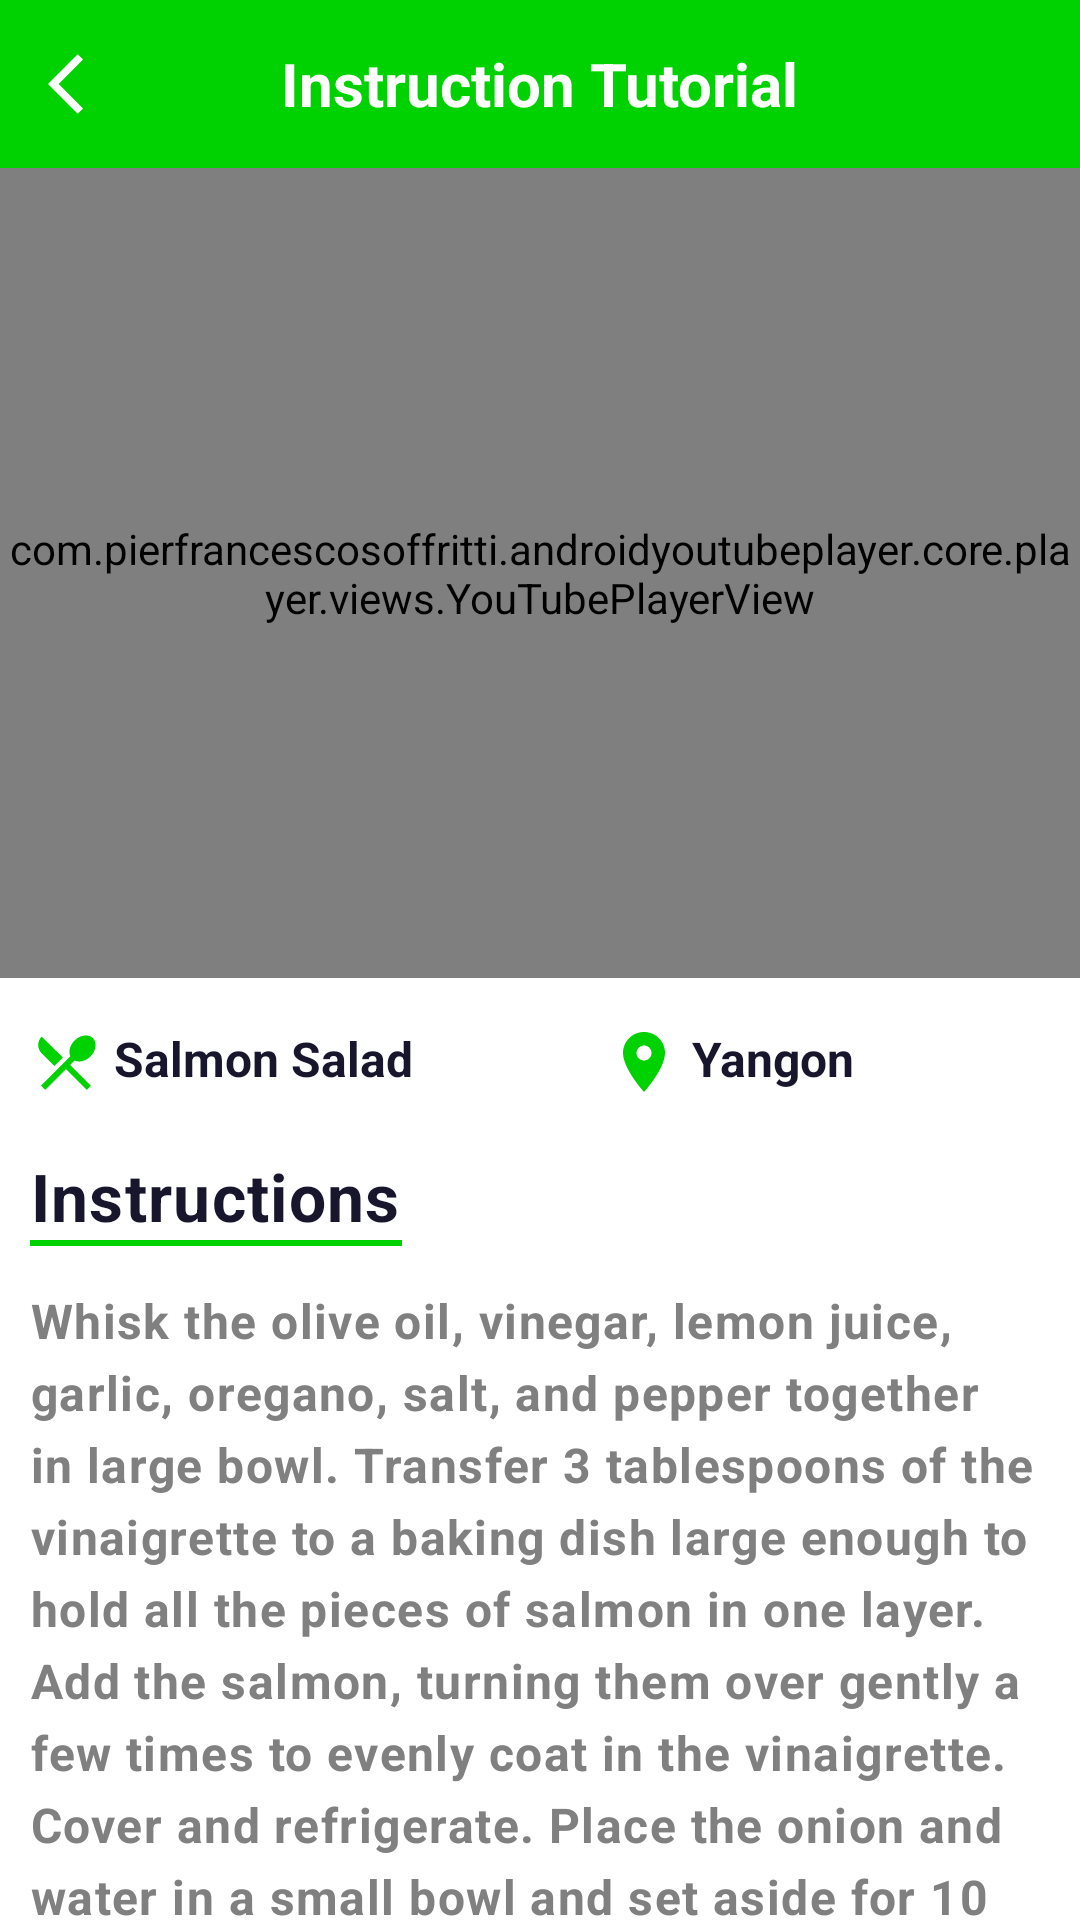

This screen was rendered from an Android layout file. Write that file and the resources it references.
<!-- AndroidManifest.xml: application theme Theme.Food_test -->
<!-- res/layout/fragment_youtube.xml -->
<?xml version="1.0" encoding="utf-8"?>
<LinearLayout xmlns:android="http://schemas.android.com/apk/res/android"
    xmlns:app="http://schemas.android.com/apk/res-auto"
    xmlns:tools="http://schemas.android.com/tools"
    android:layout_width="match_parent"
    android:layout_height="match_parent"
    android:orientation="vertical"
    tools:context=".view.fragments.YoutubeFragment">

    <com.google.android.material.appbar.MaterialToolbar
        android:layout_width="match_parent"
        android:layout_height="wrap_content"
        android:background="@color/light_green">

        <ImageView
            android:id="@+id/backBtn"
            android:layout_width="24dp"
            android:layout_height="24dp"
            android:src="@drawable/ic_arrow_back"
            app:tint="@color/white"
            tools:ignore="ContentDescription" />

        <TextView
            android:layout_width="wrap_content"
            android:layout_height="wrap_content"
            android:layout_gravity="center"
            android:text="Instruction Tutorial"
            android:textColor="@color/white"
            android:textIsSelectable="false"
            android:textSize="20sp"
            android:textStyle="bold"
            tools:ignore="HardcodedText" />

    </com.google.android.material.appbar.MaterialToolbar>

    <com.pierfrancescosoffritti.androidyoutubeplayer.core.player.views.YouTubePlayerView
        android:id="@+id/utubePlayerView"
        android:layout_width="match_parent"
        android:layout_height="270dp"
        app:autoPlay="false" />

    <androidx.core.widget.NestedScrollView
        android:layout_width="match_parent"
        android:layout_height="match_parent"
        android:background="@color/white"
        app:layout_behavior="com.google.android.material.appbar.AppBarLayout$ScrollingViewBehavior">

        <LinearLayout
            android:layout_width="match_parent"
            android:layout_height="match_parent"
            android:layout_marginHorizontal="10dp"
            android:layout_marginVertical="6dp"
            android:orientation="vertical">

            <LinearLayout
                android:layout_marginTop="10dp"
                android:layout_width="match_parent"
                android:layout_height="wrap_content"
                android:orientation="horizontal"
                tools:ignore="UselessParent">

                <TextView
                    android:id="@+id/mealName"
                    android:layout_width="wrap_content"
                    android:layout_height="wrap_content"
                    android:layout_weight="1"
                    android:drawableStart="@drawable/ic_restaurant_menu"
                    android:drawablePadding="4dp"
                    android:drawableTint="@color/light_green"
                    android:maxLines="2"
                    android:text="Salmon Salad"
                    android:textColor="@color/deep_blue"
                    android:textSize="16sp"
                    android:textStyle="bold"
                    tools:ignore="HardcodedText,RtlSymmetry,UseCompatTextViewDrawableXml" />

                <TextView
                    android:id="@+id/mealArea"
                    android:layout_width="wrap_content"
                    android:layout_height="wrap_content"
                    android:layout_weight="1"
                    android:drawableStart="@drawable/ic_location"
                    android:drawablePadding="4dp"
                    android:drawableTint="@color/light_green"
                    android:maxLines="2"
                    android:text="Yangon"
                    android:textColor="@color/deep_blue"
                    android:textSize="16sp"
                    android:textStyle="bold"
                    tools:ignore="HardcodedText,RtlSymmetry,UseCompatTextViewDrawableXml" />
            </LinearLayout>

            <TextView
                android:layout_width="wrap_content"
                android:layout_height="wrap_content"
                android:layout_marginTop="18dp"
                android:letterSpacing="0.02"
                android:text="Instructions"
                android:textColor="@color/deep_blue"
                android:textSize="22sp"
                android:textStyle="bold"
                tools:ignore="HardcodedText" />

            <View
                android:layout_width="124dp"
                android:layout_height="2dp"
                android:background="@color/light_green" />

            <TextView
                android:id="@+id/instructions"
                android:layout_width="wrap_content"
                android:layout_height="wrap_content"
                android:layout_marginTop="14dp"
                android:layout_marginBottom="20dp"
                android:letterSpacing="0.03"
                android:lineHeight="24dp"
                android:text="Whisk the olive oil, vinegar, lemon juice, garlic, oregano, salt, and pepper together in large bowl. Transfer 3 tablespoons of the vinaigrette to a baking dish large enough to hold all the pieces of salmon in one layer. Add the salmon, turning them over gently a few times to evenly coat in the vinaigrette. Cover and refrigerate. Place the onion and water in a small bowl and set aside for 10 minutes to make the onion less potent. Drain and discard the liquid."
                android:textColor="@color/grey"
                android:textIsSelectable="true"
                android:textSize="16sp"
                android:textStyle="bold"
                tools:ignore="HardcodedText" />

        </LinearLayout>
    </androidx.core.widget.NestedScrollView>

</LinearLayout>
<!-- resources referenced by this layout -->
<resources>
  <color name="deep_blue">#18162D</color>
  <color name="grey">#808080</color>
  <color name="light_green">#00D100</color>
  <color name="white">#FFFFFFFF</color>
  <!-- drawable ic_arrow_back (drawable) -->
  <vector android:autoMirrored="true" android:height="30dp"
      android:tint="#18162D" android:viewportHeight="24"
      android:viewportWidth="24" android:width="30dp" xmlns:android="http://schemas.android.com/apk/res/android">
      <path android:fillColor="@android:color/white" android:pathData="M11.67,3.87L9.9,2.1 0,12l9.9,9.9 1.77,-1.77L3.54,12z"/>
  </vector>
  <!-- drawable ic_location (drawable) -->
  <vector android:height="24dp" android:tint="#18162D"
      android:viewportHeight="24" android:viewportWidth="24"
      android:width="24dp" xmlns:android="http://schemas.android.com/apk/res/android">
      <path android:fillColor="@android:color/white" android:pathData="M12,2C8.13,2 5,5.13 5,9c0,5.25 7,13 7,13s7,-7.75 7,-13c0,-3.87 -3.13,-7 -7,-7zM12,11.5c-1.38,0 -2.5,-1.12 -2.5,-2.5s1.12,-2.5 2.5,-2.5 2.5,1.12 2.5,2.5 -1.12,2.5 -2.5,2.5z"/>
  </vector>
  <!-- drawable ic_restaurant_menu (drawable) -->
  <vector android:height="24dp" android:tint="#18162D"
      android:viewportHeight="24" android:viewportWidth="24"
      android:width="24dp" xmlns:android="http://schemas.android.com/apk/res/android">
      <path android:fillColor="@android:color/white" android:pathData="M8.1,13.34l2.83,-2.83L3.91,3.5c-1.56,1.56 -1.56,4.09 0,5.66l4.19,4.18zM14.88,11.53c1.53,0.71 3.68,0.21 5.27,-1.38 1.91,-1.91 2.28,-4.65 0.81,-6.12 -1.46,-1.46 -4.2,-1.1 -6.12,0.81 -1.59,1.59 -2.09,3.74 -1.38,5.27L3.7,19.87l1.41,1.41L12,14.41l6.88,6.88 1.41,-1.41L13.41,13l1.47,-1.47z"/>
  </vector>
  <style name="Theme.Food_test" parent="Theme.MaterialComponents.Light.NoActionBar">
          
          <item name="colorPrimary">@color/deep_green</item>
          <item name="colorPrimaryVariant">@color/light_green</item>
          <item name="colorOnPrimary">@color/white</item>
          
          <item name="colorSecondary">@color/light_green</item>
          <item name="colorSecondaryVariant">@color/light_green</item>
          <item name="colorOnSecondary">@color/white</item>
          
          <item name="android:statusBarColor" tools:targetApi="l" tools:ignore="ObsoleteSdkInt">?attr/colorPrimaryVariant</item>
          
      </style>
  <color name="deep_green">#007500</color>
</resources>
